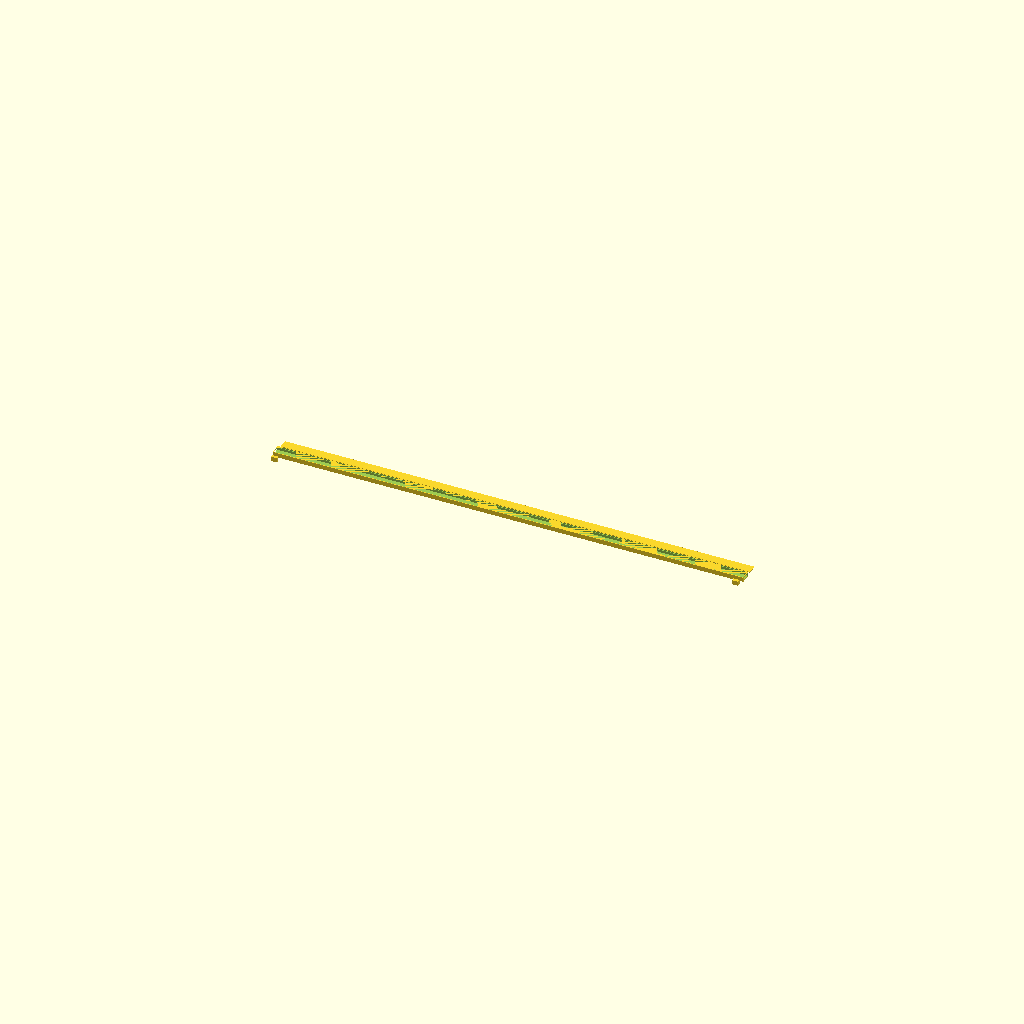
Cell 1: the model at its default parameters.
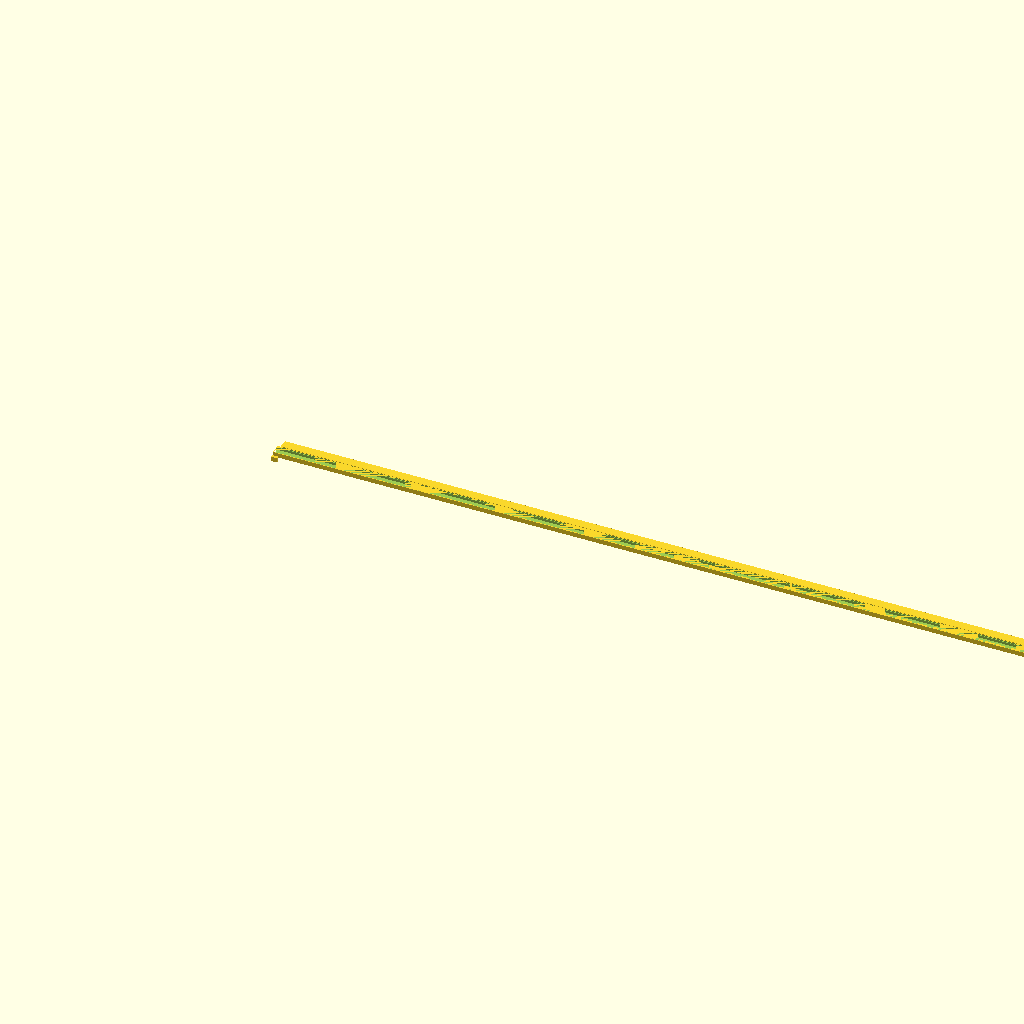
Cell 2: the same model with PITCH = 66.66.
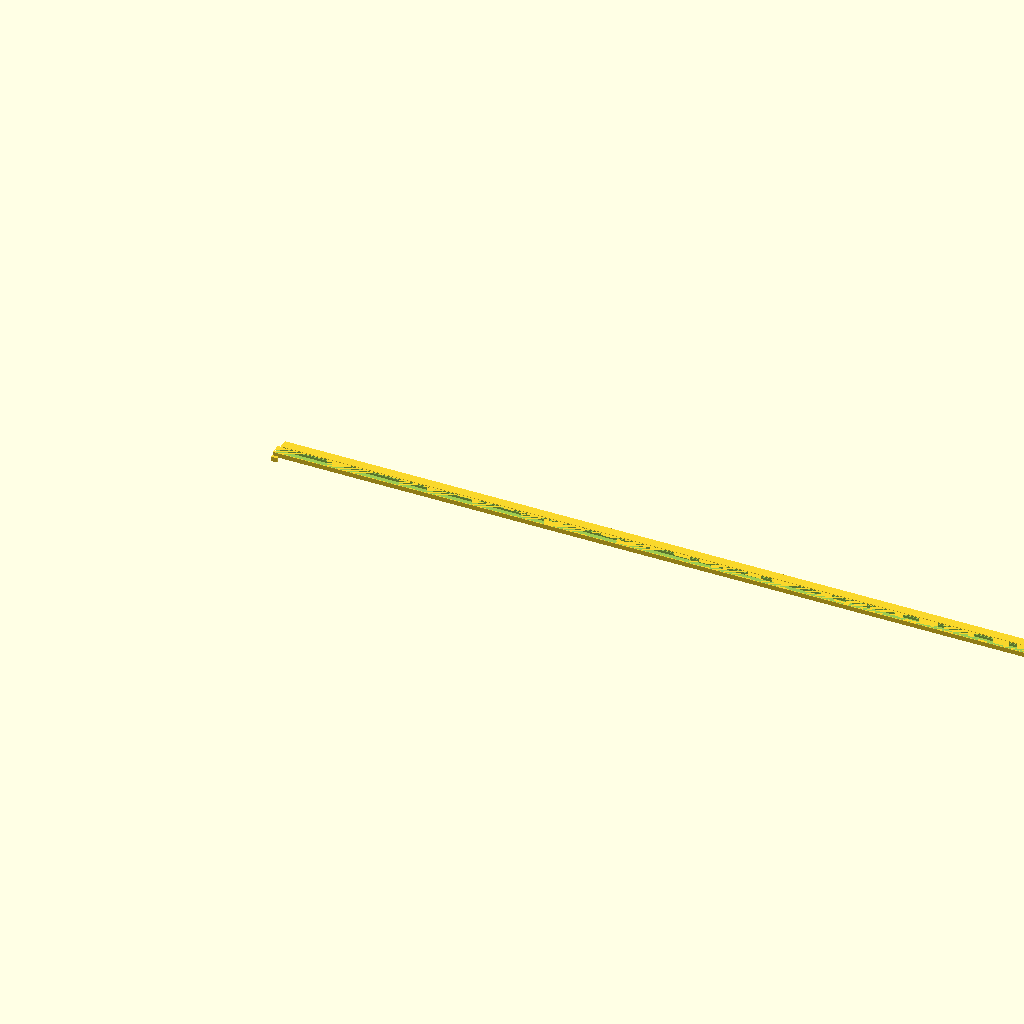
Cell 3 — LED_COUNT set to 38, the other parameters unchanged.
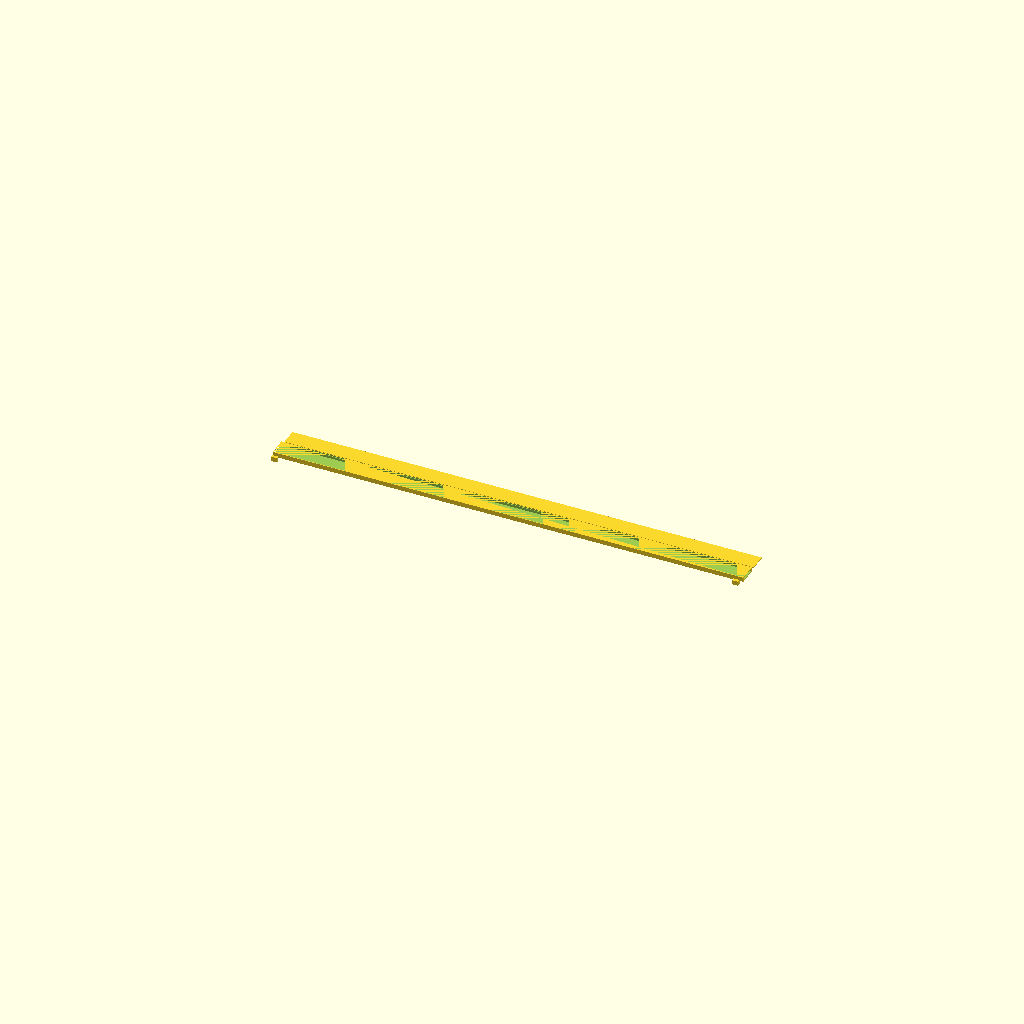
Cell 4: the same model with STRIP_W = 21.
All cells are drawn from one camera (rotation 55°, 0°, 25°, orthographic, colour scheme Cornfield), so only the parameter changes between them.
Source of the model, led-bridge/enclosure.scad:
// ============================================================
//  Lumina LED Strip Enclosure — 19 × WS2812B
//
//  Parametric OpenSCAD. Edit PITCH to match your strip's LED
//  spacing (WS2812B 30 LEDs/m = 33.33mm, 60 LEDs/m = 16.66mm,
//  144 LEDs/m = 6.94mm). Default is 30/m — good to match
//  the white-key span on most 49-key controllers.
//
//  Prints in two pieces: base channel (opaque) + diffuser lid.
//  Use white PLA or PETG for the diffuser at 25–30% infill, 2
//  perimeters, for nice even light.
//
//  Rendering: Preview (F5). Export Base and Lid separately by
//  commenting out the other with // at the bottom.
// ============================================================

PITCH        = 33.33;   // center-to-center LED spacing, mm
LED_COUNT    = 19;
STRIP_W      = 10.5;    // WS2812B 30/m strip width
STRIP_H      = 3.0;     // including backing
WALL         = 1.6;
LID_T        = 1.2;     // diffuser lid thickness (thin = brighter)
BASE_H       = 6;
END_PAD      = 8;       // extra length beyond first/last LED
CABLE_D      = 5;       // exit hole diameter

TOTAL_L = PITCH * (LED_COUNT - 1) + 2 * END_PAD;
TOTAL_W = STRIP_W + 2 * WALL;

module base() {
  difference() {
    cube([TOTAL_L, TOTAL_W, BASE_H]);
    // Strip channel
    translate([END_PAD - PITCH/2, WALL, WALL])
      cube([TOTAL_L - 2*(END_PAD - PITCH/2), STRIP_W, STRIP_H + 0.4]);
    // Cable exit
    translate([0, TOTAL_W/2, BASE_H - CABLE_D/2 - 0.4])
      rotate([0,90,0]) cylinder(d=CABLE_D, h=WALL+0.2, $fn=30);
    // Lid lip rebate (inner shoulder)
    translate([WALL/2, WALL/2, BASE_H - LID_T])
      cube([TOTAL_L - WALL, TOTAL_W - WALL, LID_T + 0.01]);
  }
  // Mounting tabs with screw holes
  for (x = [6, TOTAL_L - 6]) {
    translate([x, -6, 0]) difference() {
      hull() {
        translate([-3, 0, 0]) cube([6, 0.01, BASE_H]);
        translate([-4, -4, 0]) cube([8, 4, BASE_H]);
      }
      translate([0, -2, -0.01]) cylinder(d=3.2, h=BASE_H+0.02, $fn=24);
    }
  }
}

module lid() {
  difference() {
    // Main slab
    translate([WALL/2, WALL/2, 0]) cube([TOTAL_L - WALL, TOTAL_W - WALL, LID_T]);
    // 19 pinholes over each LED for a sharper key-by-key look
    // (comment these out for a smooth continuous glow)
    /*
    for (i = [0 : LED_COUNT - 1]) {
      translate([END_PAD + i * PITCH, TOTAL_W/2, -0.01])
        cylinder(d=6, h=LID_T + 0.02, $fn=40);
    }
    */
  }
}

// ---- Output ----
base();
translate([0, TOTAL_W + 6, 0]) lid();
Parameter table extracted from the source (name, type, default, range or options):
PITCH: number, default 33.33
LED_COUNT: number, default 19
STRIP_W: number, default 10.5
STRIP_H: number, default 3
WALL: number, default 1.6
LID_T: number, default 1.2
BASE_H: number, default 6
END_PAD: number, default 8
CABLE_D: number, default 5
